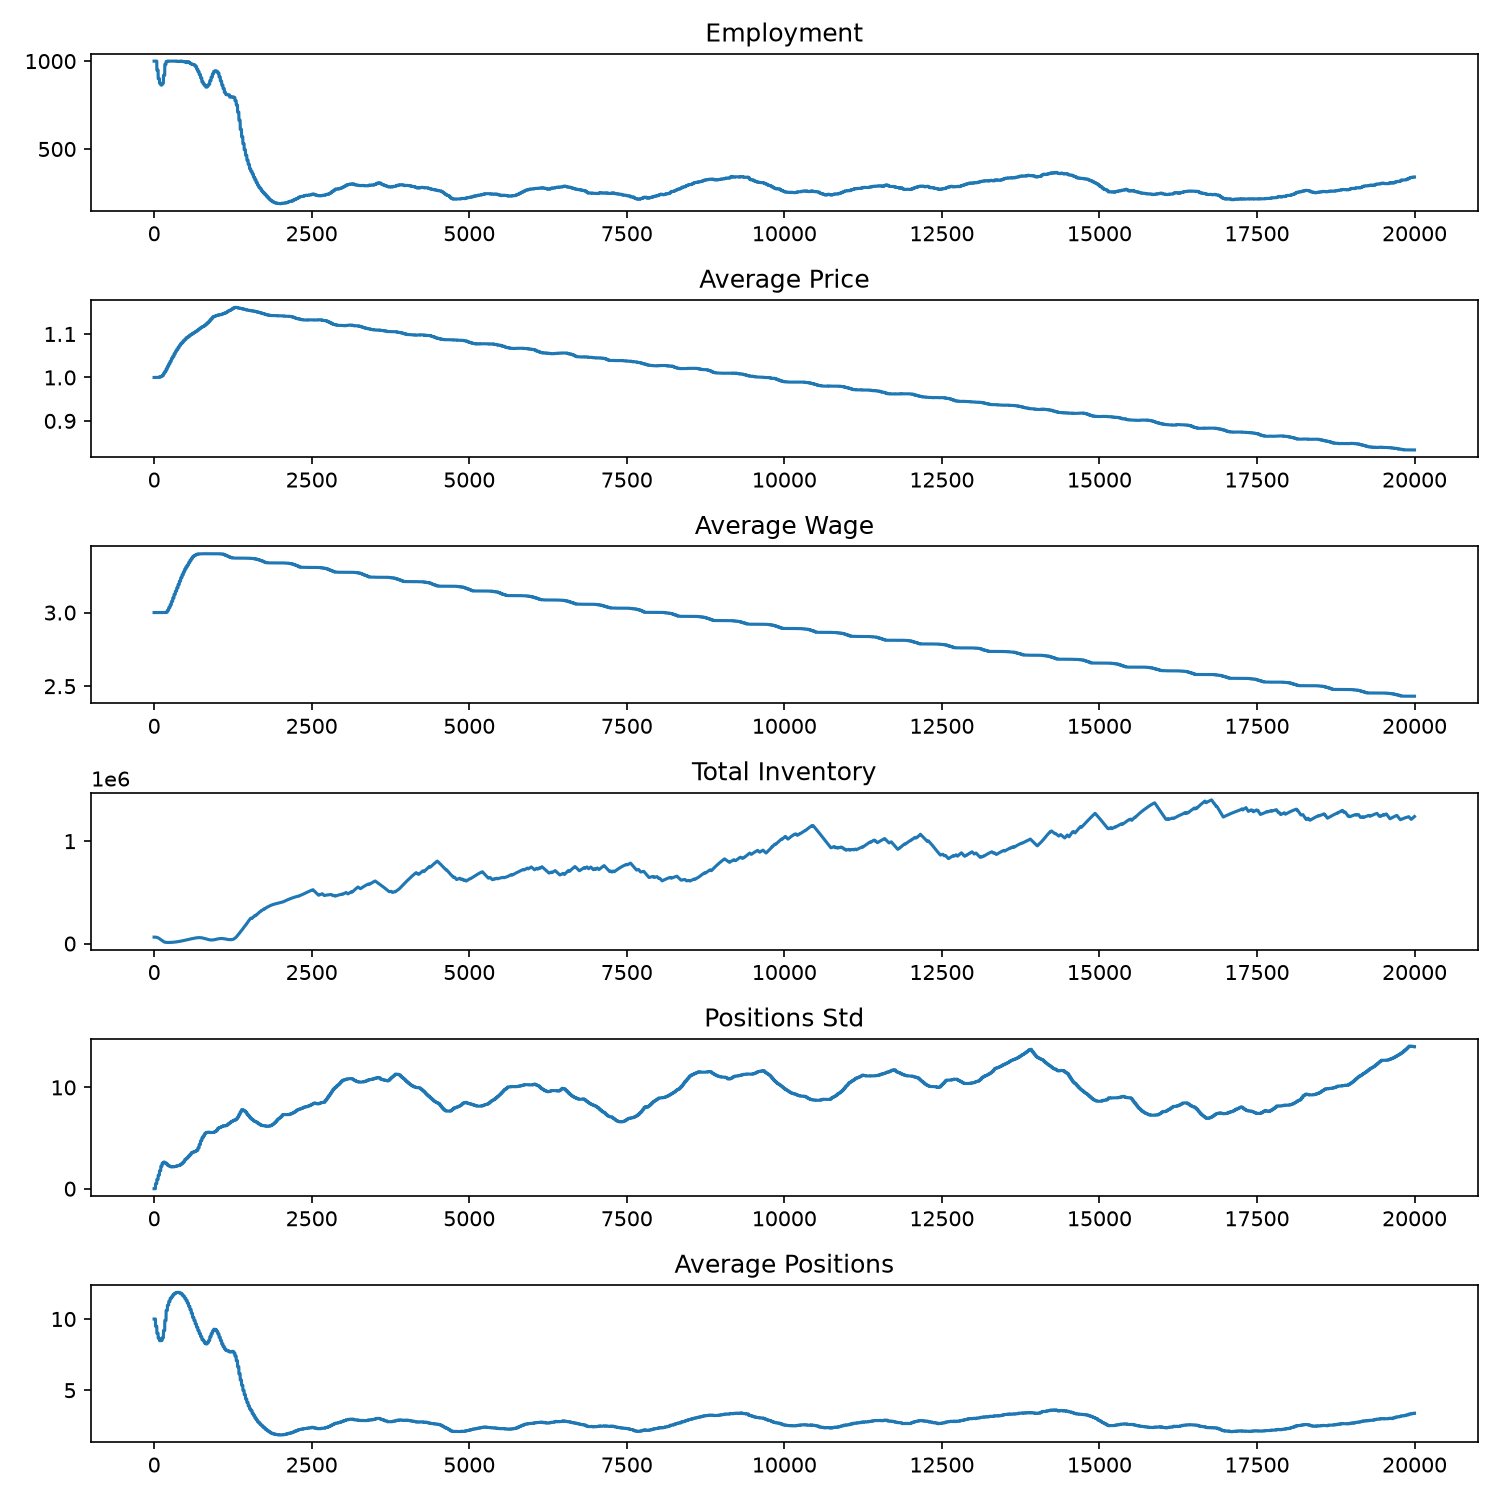

The data file committed next to this chart (first rows):
, Employment, AvgPrice, AvgWage, TotalInv, PositionsStd, AvgPositions
0, 1000, 1.0, 3.0, 63000, 0.0, 10.0
1, 1000, 1.0, 3.0, 62995, 0.0, 10.0
2, 1000, 1.0, 3.0, 62991, 0.0, 10.0
3, 1000, 1.0, 3.0, 62986, 0.0, 10.0
4, 1000, 1.0, 3.0, 62982, 0.0, 10.0
5, 1000, 1.0, 3.0, 62977, 0.0, 10.0
6, 1000, 1.0, 3.0, 62973, 0.0, 10.0
7, 1000, 1.0, 3.0, 62968, 0.0, 10.0
8, 1000, 1.0, 3.0, 62964, 0.0, 10.0
9, 1000, 1.0, 3.0, 62959, 0.0, 10.0
10, 1000, 1.0, 3.0, 62954, 0.0, 10.0
11, 1000, 1.0, 3.0, 62950, 0.0, 10.0
12, 1000, 1.0, 3.0, 62945, 0.0, 10.0
13, 1000, 1.0, 3.0, 62941, 0.0, 10.0
14, 1000, 1.0, 3.0, 62936, 0.0, 10.0
15, 1000, 1.0, 3.0, 62932, 0.0, 10.0
16, 1000, 1.0, 3.0, 62927, 0.0, 10.0
17, 1000, 1.0, 3.0, 62923, 0.0, 10.0
18, 1000, 1.0, 3.0, 62918, 0.0, 10.0
19, 1000, 1.0, 3.0, 62913, 0.0, 10.0
20, 1000, 1.0, 3.0, 62909, 0.0, 10.0
21, 1000, 1.0, 3.0, 62904, 0.0, 10.0
22, 1000, 1.0, 3.0, 62827, 0.5024, 9.49
23, 1000, 1.0, 3.0, 62749, 0.5024, 9.49
24, 1000, 1.0, 3.0, 62672, 0.5024, 9.49
25, 1000, 1.0, 3.0, 62594, 0.5024, 9.49
26, 1000, 1.0, 3.0, 62517, 0.5024, 9.49
27, 1000, 1.0, 3.0, 62439, 0.5024, 9.49
28, 1000, 1.0, 3.0, 62362, 0.5024, 9.49
29, 1000, 1.0, 3.0, 62284, 0.5024, 9.49
30, 1000, 1.0, 3.0, 62207, 0.5024, 9.49
31, 1000, 1.0, 3.0, 62130, 0.5024, 9.49
32, 1000, 1.0, 3.0, 62052, 0.5024, 9.49
33, 1000, 1.0, 3.0, 61975, 0.5024, 9.49
34, 1000, 1.0, 3.0, 61897, 0.5024, 9.49
35, 1000, 1.0, 3.0, 61820, 0.5024, 9.49
36, 1000, 1.0, 3.0, 61742, 0.5024, 9.49
37, 1000, 1.0, 3.0, 61665, 0.5024, 9.49
38, 1000, 1.0, 3.0, 61587, 0.5024, 9.49
39, 1000, 1.0, 3.0, 61510, 0.5024, 9.49
40, 1000, 1.0, 3.0, 61432, 0.5024, 9.49
41, 1000, 1.0, 3.0, 61355, 0.5024, 9.49
42, 1000, 1.0, 3.0, 61277, 0.5024, 9.49
43, 949, 1.0, 3.0, 61047, 0.9211, 9.0
44, 949, 1.0, 3.0, 60816, 0.9211, 9.0
45, 949, 1.0, 3.0, 60586, 0.9211, 9.0
46, 949, 1.0, 3.0, 60355, 0.9211, 9.0
47, 949, 1.0, 3.0, 60125, 0.9211, 9.0
48, 949, 1.0, 3.0, 59895, 0.9211, 9.0
49, 949, 1.0, 3.0, 59664, 0.9211, 9.0
50, 949, 1.0, 3.0, 59434, 0.9211, 9.0
51, 949, 1.0, 3.0, 59203, 0.9211, 9.0
52, 949, 1.0, 3.0, 58973, 0.9211, 9.0
53, 949, 1.0, 3.0, 58742, 0.9211, 9.0
54, 949, 1.0, 3.0, 58512, 0.9211, 9.0
55, 949, 1.0, 3.0, 58281, 0.9211, 9.0
56, 949, 1.0, 3.0, 58051, 0.9211, 9.0
57, 949, 1.0, 3.0, 57820, 0.9211, 9.0
58, 949, 1.0, 3.0, 57590, 0.9211, 9.0
59, 949, 1.0, 3.0, 57359, 0.9211, 9.0
... 19,940 more rows
